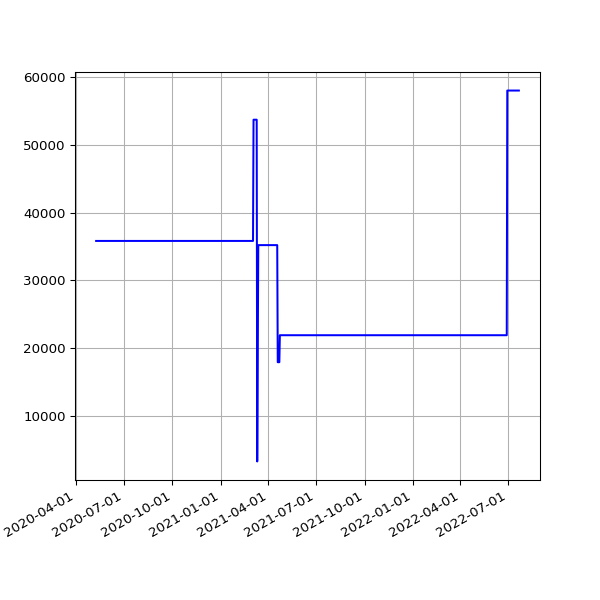

The data file committed next to this chart (first rows):
date, value
2020-05-09 14:53:31 +0100, 35820
2020-05-10 14:57:50 +0100, 35820
2020-05-11 14:58:37 +0100, 35820
2020-05-12 14:59:51 +0100, 35820
2020-05-13 15:05:42 +0100, 35820
2020-05-14 15:08:14 +0100, 35820
2020-05-15 15:05:09 +0100, 35820
2020-05-16 15:01:11 +0100, 35820
2020-05-17 14:52:59 +0100, 35820
2020-05-18 14:59:10 +0100, 35820
2020-05-19 15:25:51 +0100, 35820
2020-05-20 14:56:45 +0100, 35820
2020-05-21 14:57:19 +0100, 35820
2020-05-22 14:54:52 +0100, 35820
2020-05-23 14:53:52 +0100, 35820
2020-05-24 14:51:52 +0100, 35820
2020-05-25 14:55:26 +0100, 35820
2020-05-26 14:58:58 +0100, 35820
2020-05-27 14:59:15 +0100, 35820
2020-05-28 15:39:35 +0100, 35820
2020-05-29 14:54:04 +0100, 35820
2020-05-30 14:53:12 +0100, 35820
2020-05-31 14:54:20 +0100, 35820
2020-06-01 14:58:22 +0100, 35820
2020-06-02 15:07:51 +0100, 35820
2020-06-03 14:51:31 +0100, 35820
2020-06-04 15:01:11 +0100, 35820
2020-06-05 14:53:17 +0100, 35820
2020-06-06 15:15:26 +0100, 35820
2020-06-07 15:20:09 +0100, 35820
2020-06-08 15:34:08 +0100, 35820
2020-06-09 15:19:06 +0100, 35820
2020-06-10 15:20:14 +0100, 35820
2020-06-11 15:23:33 +0100, 35820
2020-06-12 15:23:47 +0100, 35820
2020-06-13 15:29:11 +0100, 35820
2020-06-14 15:22:48 +0100, 35820
2020-06-15 15:23:45 +0100, 35820
2020-06-16 15:22:30 +0100, 35820
2020-06-17 15:31:42 +0100, 35820
2020-06-18 15:16:50 +0100, 35820
2020-06-19 15:20:33 +0100, 35820
2020-06-20 15:25:09 +0100, 35820
2020-06-21 15:27:46 +0100, 35820
2020-06-22 15:22:15 +0100, 35820
2020-06-23 15:21:49 +0100, 35820
2020-06-24 15:28:24 +0100, 35820
2020-06-25 15:25:21 +0100, 35820
2020-06-26 15:13:35 +0100, 35820
2020-06-27 15:24:59 +0100, 35820
2020-06-28 15:10:58 +0100, 35820
2020-06-29 15:11:08 +0100, 35820
2020-06-30 15:21:27 +0100, 35820
2020-07-01 15:18:58 +0100, 35820
2020-07-02 15:18:19 +0100, 35820
2020-07-03 15:08:38 +0100, 35820
2020-07-04 15:10:00 +0100, 35820
2020-07-05 15:07:03 +0100, 35820
2020-07-06 15:09:49 +0100, 35820
2020-07-07 15:16:50 +0100, 35820
... 710 more rows
